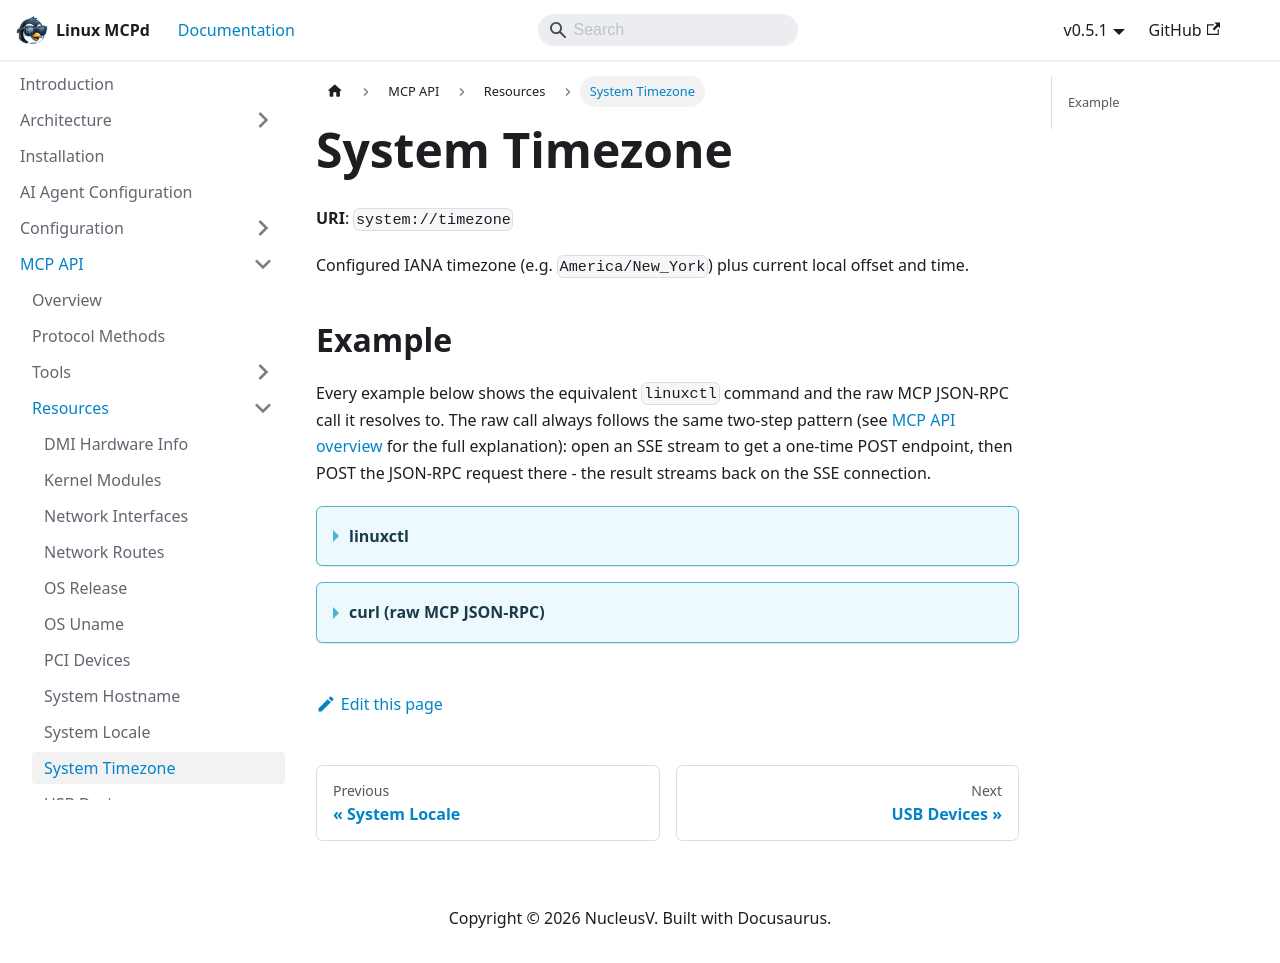

repository: nucleusv/linux-mcp-daemon · page: mcp-api/resources/System Timezone/index.html · generator: docusaurus

# System Timezone

**URI**: `system://timezone`

Configured IANA timezone (e.g. `America/New_York`) plus current local offset and time.

## Example

Every example below shows the equivalent `linuxctl` command and the raw MCP JSON-RPC call it resolves to. The raw call always follows the same two-step pattern (see [MCP API overview](../overview) for the full explanation): open an SSE stream to get a one-time POST endpoint, then POST the JSON-RPC request there - the result streams back on the SSE connection.

<details>
<summary><b>linuxctl</b></summary>

```bash
linuxctl resource system://timezone
```

Output:
```text
Time zone: UTC
Abbreviation: UTC
UTC offset: +0.0
Current local time: Wed, 23 Sep 2026 11:43:50 UTC
```

</details>

<details>
<summary><b>curl (raw MCP JSON-RPC)</b></summary>

```bash
curl -N -s --cacert mcpd.crt -H "Authorization: Bearer $MCP_TOKEN" https://localhost:9091/sse &
# server sends: event: endpoint / data: /message?session_id=...

curl -s --cacert mcpd.crt -X POST "https://localhost:9091/message?session_id=<from step 1>" \
  -H "Authorization: Bearer $MCP_TOKEN" \
  -H "Content-Type: application/json" \
  -d '{"jsonrpc": "2.0", "id": "1", "method": "resources/read", "params": {"uri": "system://timezone"}}'
```

Response:
```json
{
  "jsonrpc": "2.0",
  "id": "34",
  "result": {
    "contents": [
      {
        "mimeType": "text/plain",
        "text": "Time zone: UTC\nAbbreviation: UTC\nUTC offset: +0.0\nCurrent local time: Wed, 23 Sep 2026 11:43:50 UTC",
        "uri": "system://timezone"
      }
    ]
  }
}
```

</details>
